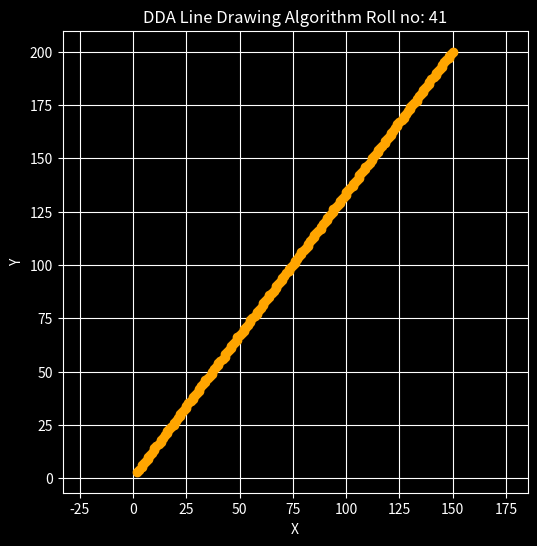

The matplotlib source for this figure:
import matplotlib.pyplot as plt
plt.style.use('dark_background')
def dda_line(x1, y1, x2, y2):
    xes, yes = [], []

    dx = x2 - x1
    dy = y2 - y1

    steps = int(max(abs(dx), abs(dy)))

    x_inc = dx / steps
    y_inc = dy / steps

    x = x1
    y = y1

    for _ in range(steps + 1):
        xes.append(round(x))
        yes.append(round(y))
        x += x_inc
        y += y_inc

    return xes, yes


def plot_dda(x1, y1, x2, y2):
    xes, yes = dda_line(x1, y1, x2, y2)

    plt.figure(figsize=(6, 6))
    plt.plot(xes, yes, marker='o', linestyle='-', color='orange')
    plt.title("DDA Line Drawing Algorithm Roll no: 41")
    plt.xlabel("X")
    plt.ylabel("Y")
    plt.grid(True)
    plt.axis('equal')
    plt.show()


# Example plot
plot_dda(2, 3, 150, 200)
